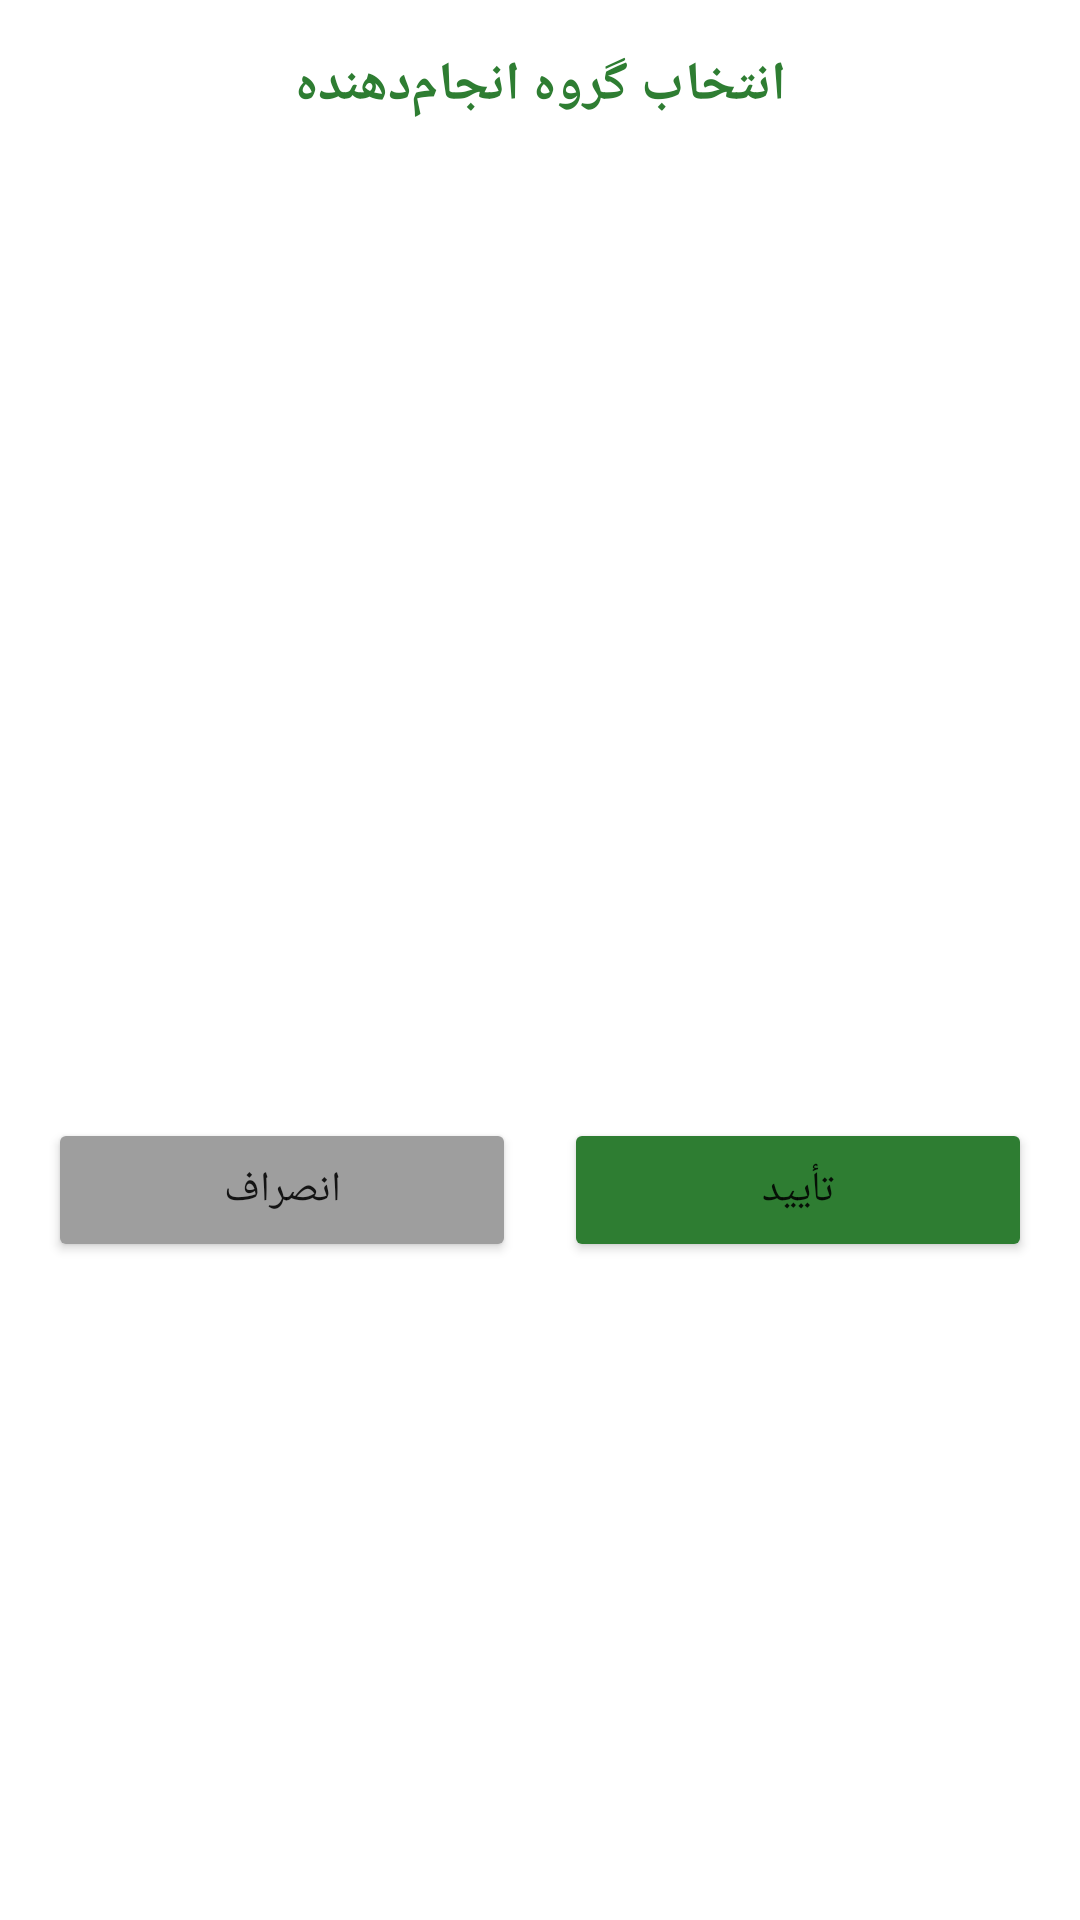

Android layout source for this screen:
<!-- AndroidManifest.xml: application theme Theme.MechanicApp -->
<!-- res/layout/dialog_select_group.xml -->
<?xml version="1.0" encoding="utf-8"?>
<LinearLayout xmlns:android="http://schemas.android.com/apk/res/android"
    android:layout_width="match_parent"
    android:layout_height="wrap_content"
    android:orientation="vertical"
    android:padding="16dp"
    android:layoutDirection="rtl">

    <TextView
        android:layout_width="match_parent"
        android:layout_height="wrap_content"
        android:text="انتخاب گروه انجام‌دهنده"
        android:textSize="18sp"
        android:textStyle="bold"
        android:gravity="center"
        android:layout_marginBottom="16dp"
        android:textColor="#2E7D32" />

    <androidx.recyclerview.widget.RecyclerView
        android:id="@+id/recyclerViewGroup"
        android:layout_width="match_parent"
        android:layout_height="300dp"
        android:layout_marginBottom="16dp" />

    <LinearLayout
        android:layout_width="match_parent"
        android:layout_height="wrap_content"
        android:orientation="horizontal"
        android:weightSum="2">

        <Button
            android:id="@+id/btnConfirm"
            android:layout_width="0dp"
            android:layout_height="wrap_content"
            android:layout_weight="1"
            android:layout_marginEnd="8dp"
            android:text="تأیید"
            android:backgroundTint="#2E7D32" />

        <Button
            android:id="@+id/btnCancel"
            android:layout_width="0dp"
            android:layout_height="wrap_content"
            android:layout_weight="1"
            android:layout_marginStart="8dp"
            android:text="انصراف"
            android:backgroundTint="#9E9E9E" />

    </LinearLayout>

</LinearLayout>
<!-- resources referenced by this layout -->
<resources>
  <style name="Theme.MechanicApp" parent="Theme.MaterialComponents.DayNight.DarkActionBar">
          <item name="colorPrimary">@color/purple_500</item>
          <item name="colorPrimaryVariant">@color/purple_700</item>
          <item name="colorOnPrimary">@color/white</item>
          <item name="colorSecondary">@color/teal_200</item>
          <item name="colorSecondaryVariant">@color/teal_700</item>
          <item name="colorOnSecondary">@color/black</item>
      </style>
  <color name="purple_500">#6200EE</color>
  <color name="purple_700">#3700B3</color>
  <color name="white">#FFFFFFFF</color>
  <color name="teal_200">#03DAC5</color>
  <color name="teal_700">#018786</color>
  <color name="black">#FF000000</color>
</resources>
